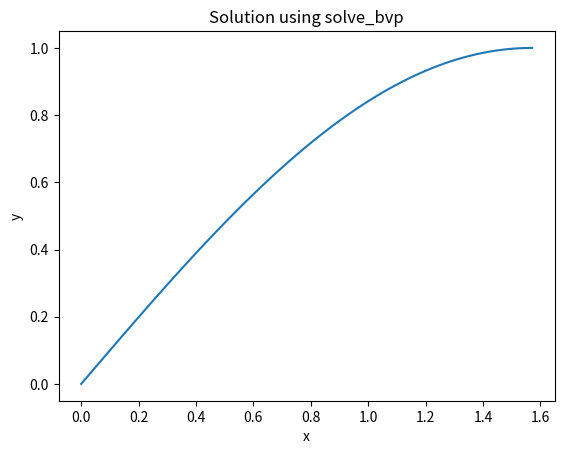

Generate this figure with matplotlib:
import numpy as np
import matplotlib.pyplot as plt
from scipy.integrate import solve_bvp

# Define differential equation
def fun(x, y):
    return [y[1], -y[0]]

# Boundary conditions
def bc(ya, yb):
    return [ya[0], yb[0] - 1]

# Initial mesh
x = np.linspace(0, np.pi/2, 10)

# Initial guess
y = np.zeros((2, x.size))

# Solve BVP
sol = solve_bvp(fun, bc, x, y)

# Plot solution
x_plot = np.linspace(0, np.pi/2, 100)
y_plot = sol.sol(x_plot)[0]

plt.plot(x_plot, y_plot)
plt.xlabel("x")
plt.ylabel("y")
plt.title("Solution using solve_bvp")
plt.show()
